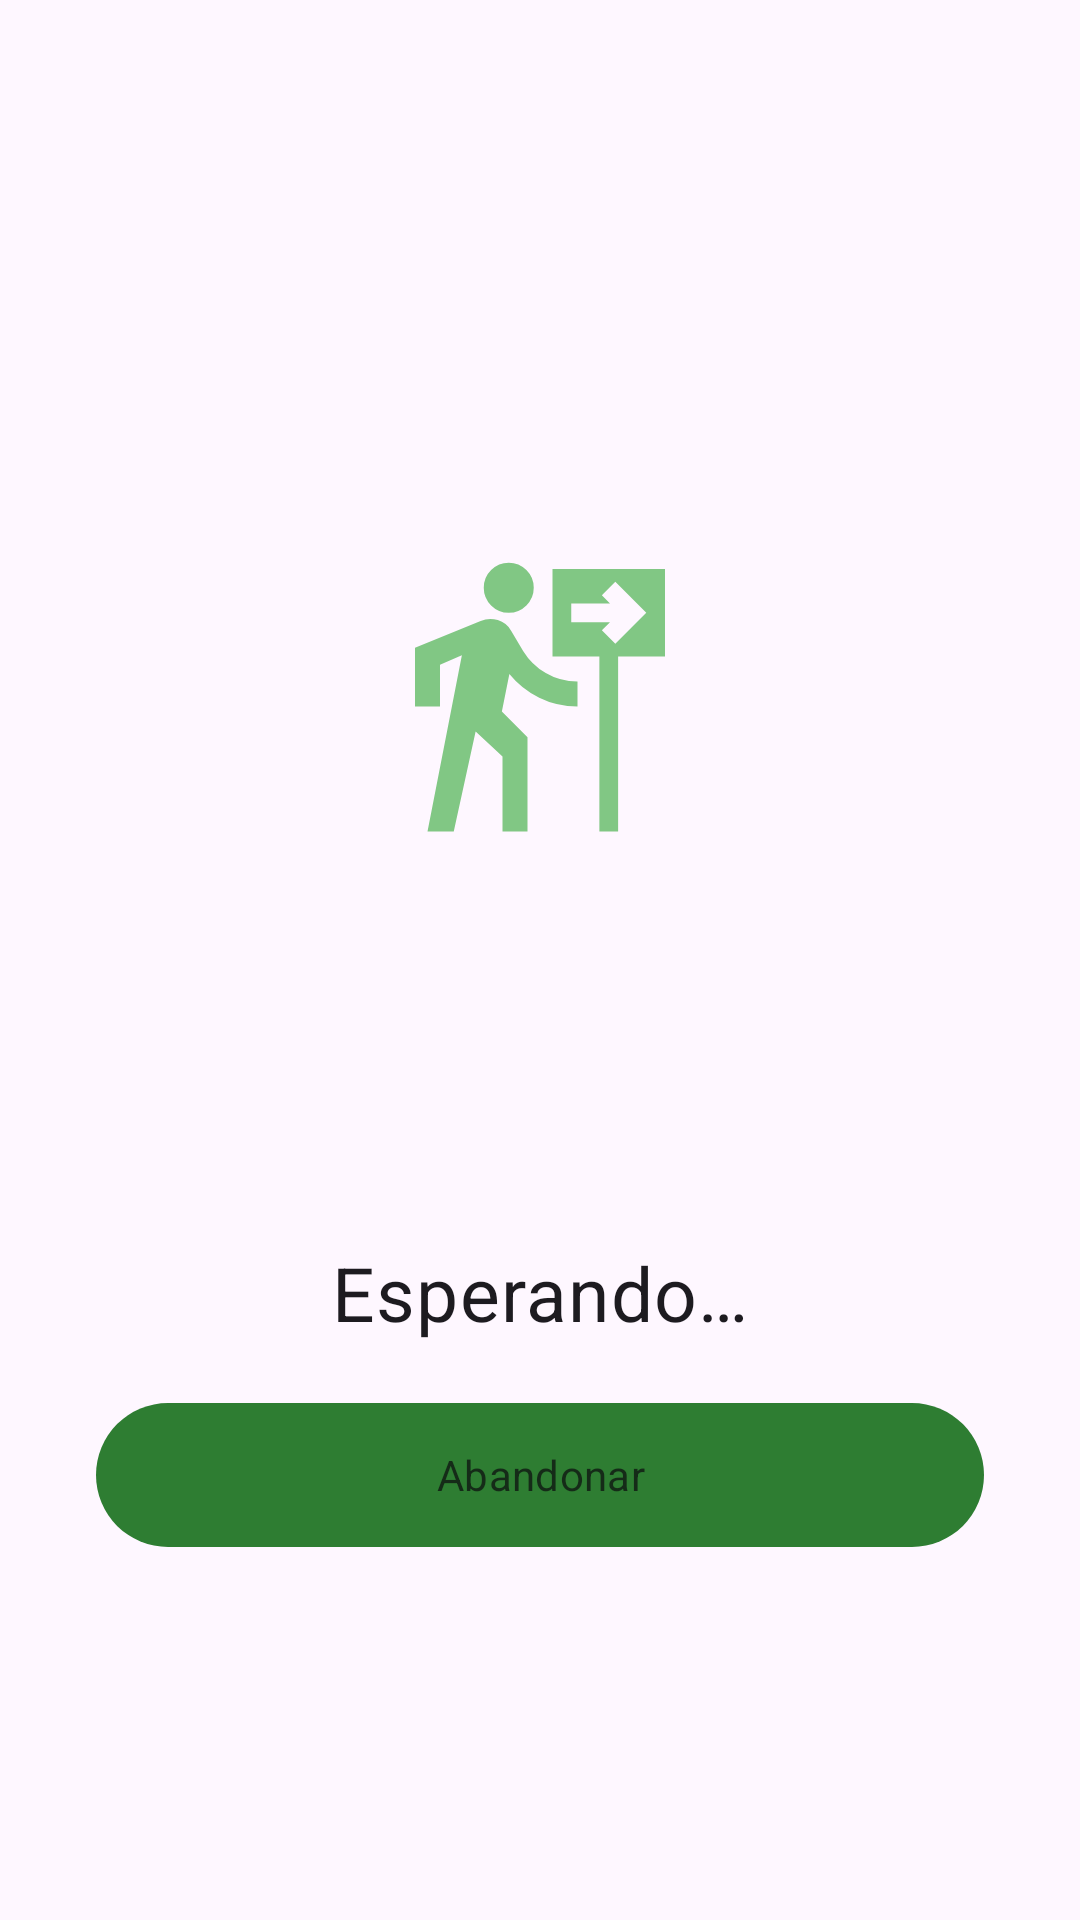

This screen was rendered from an Android layout file. Write that file and the resources it references.
<!-- AndroidManifest.xml: application theme Theme.Deambulario -->
<!-- res/layout/fragment_student_lobby.xml -->
<?xml version="1.0" encoding="utf-8"?>
<androidx.constraintlayout.widget.ConstraintLayout xmlns:android="http://schemas.android.com/apk/res/android"
    xmlns:app="http://schemas.android.com/apk/res-auto"
    xmlns:tools="http://schemas.android.com/tools"
    android:layout_width="match_parent"
    android:layout_height="match_parent"
    android:padding="32dp"
    android:theme="@style/Theme.Deambulario.Student.Forest">

    
    <TextView
        android:id="@+id/textview_stud_lobby_route_name"
        style="@style/Title_student"
        android:layout_width="wrap_content"
        android:layout_height="wrap_content"
        android:layout_marginTop="32dp"
        app:layout_constraintEnd_toEndOf="parent"
        app:layout_constraintStart_toStartOf="parent"
        app:layout_constraintTop_toTopOf="parent"
        tools:text="Sculptures in the park" />

    
    <ImageView
        android:id="@+id/icon_student"
        android:layout_width="100dp"
        android:layout_height="100dp"
        android:layout_marginTop="64dp"
        android:contentDescription="@string/im_student"
        android:src="@drawable/icon_play"
        app:layout_constraintEnd_toEndOf="parent"
        app:layout_constraintStart_toStartOf="parent"
        app:layout_constraintTop_toBottomOf="@id/textview_stud_lobby_route_name"
        app:tint="?attr/colorSecondary"
        tools:ignore="ImageContrastCheck" />

    
    <TextView
        android:id="@+id/textview_stud_lobby_student_name"
        style="@style/Subtitle_student"
        android:layout_width="0dp"
        android:layout_height="wrap_content"
        android:layout_marginHorizontal="24dp"
        android:maxLines="2"
        android:gravity="center"
        app:autoSizeTextType="uniform"
        app:autoSizeMinTextSize="16sp"
        app:autoSizeStepGranularity="2sp"
        app:layout_constraintEnd_toEndOf="parent"
        app:layout_constraintStart_toStartOf="parent"
        app:layout_constraintTop_toBottomOf="@+id/icon_student"
        tools:text="Ashton B" />

    
    <TextView
        android:id="@+id/textview_stud_lobby_waiting_status"
        style="@style/Text_student"
        android:layout_width="wrap_content"
        android:layout_height="wrap_content"
        android:text="@string/waiting"
        android:textSize="25sp"
        app:layout_constraintBottom_toTopOf="@+id/button_leave_lobby"
        app:layout_constraintEnd_toEndOf="parent"
        app:layout_constraintStart_toStartOf="parent"
        app:layout_constraintTop_toBottomOf="@+id/textview_stud_lobby_student_name"
        app:layout_constraintVertical_chainStyle="packed" />

    
    <com.google.android.material.button.MaterialButton
        android:id="@+id/button_leave_lobby"
        style="@style/Button_student"
        android:layout_width="0dp"
        android:layout_height="wrap_content"
        android:layout_marginTop="20dp"
        android:text="@string/leave"
        app:layout_constraintBottom_toBottomOf="parent"
        app:layout_constraintEnd_toEndOf="parent"
        app:layout_constraintStart_toStartOf="parent"
        app:layout_constraintTop_toBottomOf="@+id/textview_stud_lobby_waiting_status"
        app:layout_constraintVertical_chainStyle="packed"
        app:layout_constraintWidth_max="300dp" />

</androidx.constraintlayout.widget.ConstraintLayout>
<!-- resources referenced by this layout -->
<resources>
  <!-- drawable icon_play (drawable) -->
  <vector xmlns:android="http://schemas.android.com/apk/res/android"
      android:width="24dp"
      android:height="24dp"
      android:viewportWidth="960"
      android:viewportHeight="960">
    <path
        android:pathData="M380,220q-33,0 -56.5,-23.5T300,140q0,-33 23.5,-56.5T380,60q33,0 56.5,23.5T460,140q0,33 -23.5,56.5T380,220ZM120,920l110,-564 -70,30v134L80,520v-188l210,-86q27,-11 55,-2.5t43,34.5l38,64q27,44 72.5,71T600,440v80q-66,0 -122.5,-28T382,416l-24,120 82,82v302h-80v-240l-86,-80 -70,320h-84ZM670,920v-560L520,360v-280h360v280L730,360v560h-60ZM721,319 L820,220 721,121 678,164 704,190L580,190v60h124l-26,26 43,43Z"
        android:fillColor="#e3e3e3"/>
  </vector>
  <string name="im_student">Soy alumno/a</string>
  <string name="leave">Abandonar</string>
  <string name="waiting">Esperando…</string>
  <style name="Button_student" parent="Widget.Material3.Button">
          <item name="fontFamily">@font/student_font</item>
          <item name="android:textColor">?attr/colorOutlineVariant</item>
          <item name="android:iconTint">?attr/colorOutlineVariant</item>
          <item name="shapeAppearanceOverlay">@style/ShapeAppearance_Student_Bubble</item>
          <item name="android:paddingVertical">12dp</item>
          <item name="android:insetTop">0dp</item>
          <item name="android:insetBottom">0dp</item>
          <item name="android:stateListAnimator">@animator/button_bounce</item>
      </style>
  <style name="Subtitle_student" parent="TextAppearance.Material3.BodyLarge">
          <item name="fontFamily">@font/student_font</item>
          <item name="android:textColor">?attr/colorPrimary</item>
          <item name="android:textSize">30sp</item>
          <item name="lineHeight">40sp</item>
      </style>
  <style name="Text_student" parent="TextAppearance.Material3.BodyMedium">
          <item name="fontFamily">@font/student_font</item>
      </style>
  <style name="Theme.Deambulario.Student.Forest" parent="Theme.Deambulario.Student">
          <item name="colorPrimary">@color/forest_primary</item>
          <item name="colorSecondary">@color/forest_secondary</item>
          <item name="colorSurface">@color/forest_background</item>
          <item name="colorOutlineVariant">@color/forest_dark</item>
      </style>
  <style name="Title_student" parent="TextAppearance.Material3.HeadlineMedium">
          <item name="fontFamily">@font/student_font</item>
          <item name="android:textStyle">bold</item>
          <item name="android:textColor">?attr/colorPrimary</item>
          <item name="android:textSize">40sp</item>
          <item name="lineHeight">48sp</item>
          <item name="android:gravity">center</item>
      </style>
  <style name="ShapeAppearance_Student_Bubble" parent="">
          <item name="cornerFamily">rounded</item>
          <item name="cornerSize">28dp</item>
      </style>
  <style name="Theme.Deambulario.Student" parent="Theme.Material3.DayNight.NoActionBar">
          <item name="fontFamily">@font/student_font</item>
      </style>
  <color name="forest_primary">#2E7D32</color>
  <color name="forest_secondary">#81C784</color>
  <color name="forest_background">#F1F8E9</color>
  <color name="forest_dark">#152B18</color>
  <color name="deambulario_orange_dark">#C66900</color>
  <color name="white">#FFFFFF</color>
  <color name="deambulario_orange_light">#FFC947</color>
  <color name="deambulario_orange">#FF9800</color>
  <color name="deambulario_orange_ultra_light">#FFF3E0</color>
  <color name="deambulario_orange_ultra_dark">#542800</color>
</resources>
